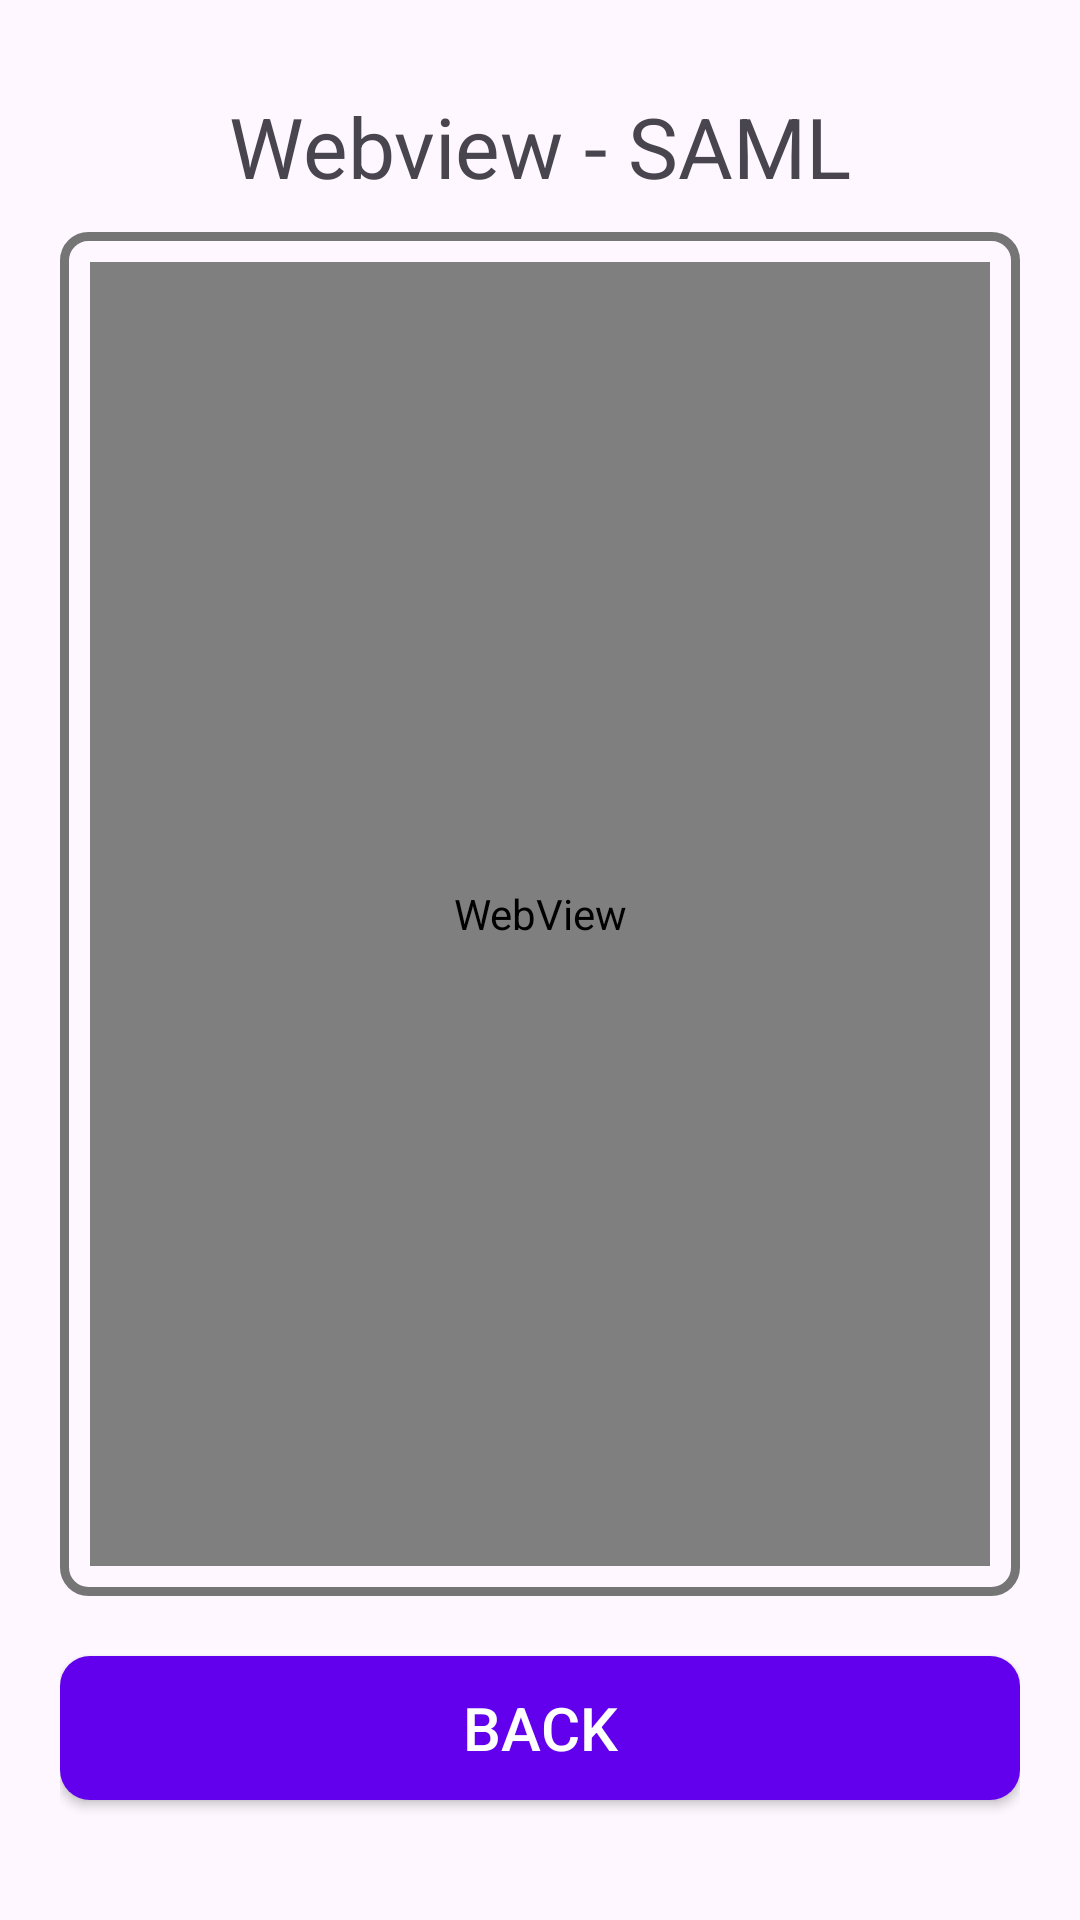

Layout XML and referenced resources for this Android screen:
<!-- AndroidManifest.xml: application theme Theme.MSALApp_SSO_POC -->
<!-- res/layout/acitivity_webview_saml.xml -->
<?xml version="1.0" encoding="utf-8"?>
<LinearLayout xmlns:android="http://schemas.android.com/apk/res/android"
    android:layout_width="match_parent"
    android:layout_height="match_parent"
    xmlns:tools="http://schemas.android.com/tools"
    android:orientation="vertical"
    android:padding="20dp"
    tools:context=".WebviewSAMLActivity">

    <TextView
        android:layout_width="match_parent"
        android:layout_height="wrap_content"
        android:layout_marginHorizontal="10dp"
        android:layout_marginVertical="10dp"
        android:gravity="center"
        android:text="Webview - SAML"
        android:textSize="28sp" />

    <RelativeLayout
        android:layout_width="match_parent"
        android:layout_height="0dp"
        android:layout_weight="1"
        android:padding="10dp"
        android:background="@drawable/webview_border">

        <WebView
            android:id="@+id/webview_saml"
            android:layout_width="match_parent"
            android:layout_height="match_parent"
            android:layout_gravity="center"
            android:layout_weight="1" />

        <ProgressBar
            android:id="@+id/webview_loading"
            android:layout_width="wrap_content"
            android:layout_height="wrap_content"
            android:layout_centerInParent="true"
            android:visibility="gone"
            android:indeterminateTint="@color/progressBar_color" />

    </RelativeLayout>

    <Button
        android:id="@+id/back_to_home"
        android:layout_width="match_parent"
        android:layout_height="wrap_content"
        android:layout_marginVertical="20dp"
        android:background="@drawable/square_button"
        android:text="Back"
        android:textColor="@color/white"
        android:textSize="20sp" />

</LinearLayout>
<!-- resources referenced by this layout -->
<resources>
  <color name="progressBar_color">#7B00C8</color>
  <color name="white">#FFFFFFFF</color>
  <!-- drawable square_button (drawable) -->
  <?xml version="1.0" encoding="utf-8"?>
  <shape xmlns:android="http://schemas.android.com/apk/res/android" android:shape="rectangle">
      <corners android:radius="10dp" />
      <solid android:color="@color/design_default_color_primary" />
  </shape>
  <!-- drawable webview_border (drawable) -->
  <?xml version="1.0" encoding="utf-8"?>
  <shape xmlns:android="http://schemas.android.com/apk/res/android"
      android:shape="rectangle">
      <stroke android:width="3dp" android:color="#757575" /> 
      <corners
          android:radius="8dp" /> 
  </shape>
  <style name="Theme.MSALApp_SSO_POC" parent="Base.Theme.MSALApp_SSO_POC" />
  <style name="Base.Theme.MSALApp_SSO_POC" parent="Theme.Material3.DayNight.NoActionBar">
          
          
      </style>
</resources>
